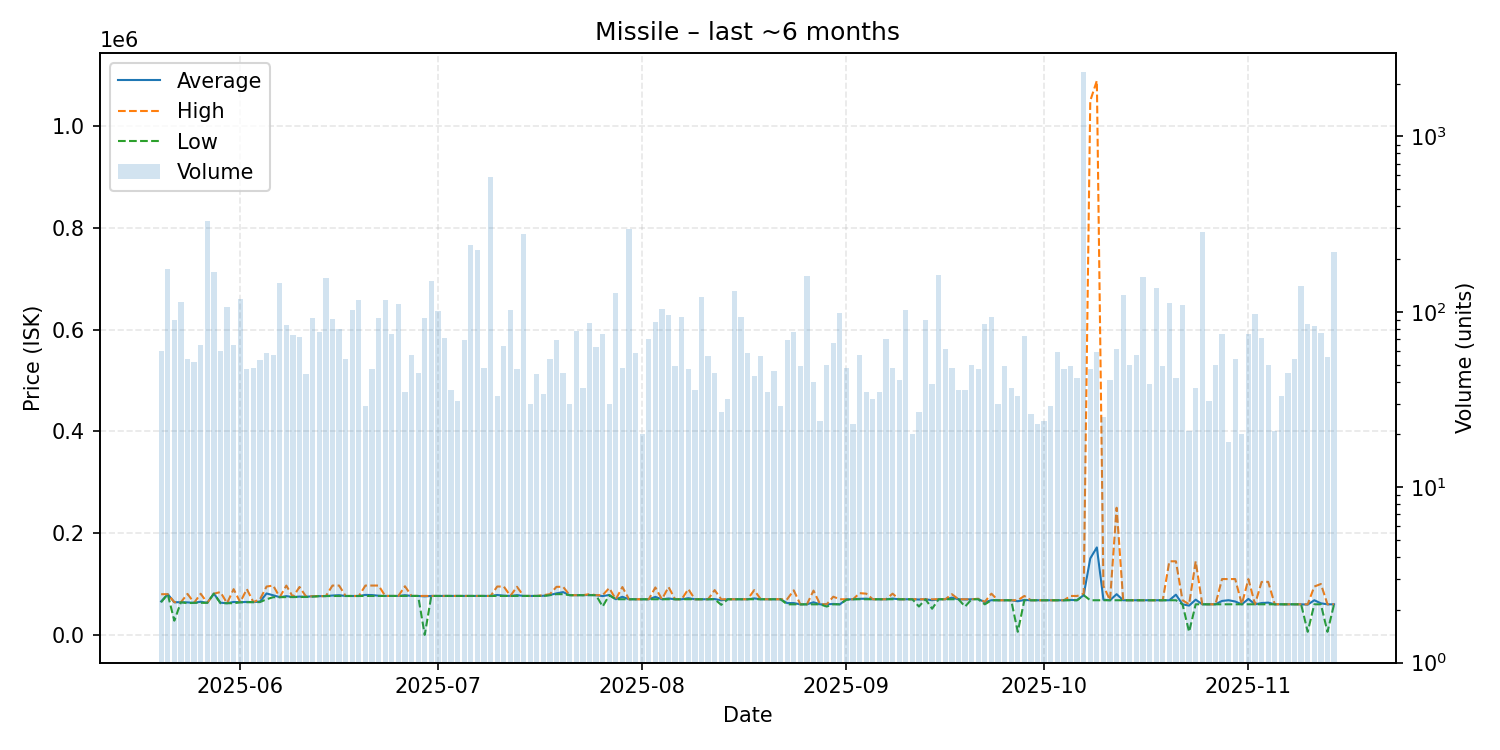

The file beside this chart, header and first rows:
date, average, highest, lowest, order_count, volume
2025-05-20, 65736, 79920, 64170, 22, 60
2025-05-21, 79960, 79970, 79910, 27, 176
2025-05-22, 64114, 64180, 27875, 24, 90
2025-05-23, 64180, 64180, 64180, 28, 114
2025-05-24, 63853, 80500, 62230, 29, 54
2025-05-25, 63000, 63000, 63000, 24, 52
2025-05-26, 65120, 80790, 63000, 31, 65
2025-05-27, 63000, 63000, 63000, 17, 329
2025-05-28, 80960, 80960, 80950, 31, 169
2025-05-29, 63226, 84100, 62240, 26, 60
2025-05-30, 62240, 62240, 62240, 21, 107
2025-05-31, 64686, 89850, 62240, 38, 65
2025-06-01, 64140, 64145, 64000, 34, 119
2025-06-02, 64746, 90000, 64205, 20, 47
2025-06-03, 64411, 64430, 64400, 21, 48
2025-06-04, 65481, 70010, 64430, 22, 53
2025-06-05, 81401, 94980, 70010, 29, 58
2025-06-06, 77767, 96860, 74010, 22, 57
2025-06-07, 74110, 74110, 74110, 28, 147
2025-06-08, 76127, 96860, 74210, 34, 84
2025-06-09, 74370, 74400, 74310, 21, 74
2025-06-10, 75253, 94100, 74410, 22, 72
2025-06-11, 74866, 75100, 74500, 20, 44
2025-06-12, 75888, 76000, 75100, 28, 92
2025-06-13, 76130, 76210, 76110, 18, 77
2025-06-14, 76300, 76300, 76300, 26, 155
2025-06-15, 77315, 96920, 76410, 25, 91
2025-06-16, 77968, 96930, 76430, 29, 80
2025-06-17, 76430, 76430, 76430, 23, 54
2025-06-18, 76430, 76430, 76430, 23, 102
2025-06-19, 76420, 76420, 76420, 25, 117
2025-06-20, 78544, 96910, 76500, 21, 29
2025-06-21, 78242, 96920, 76500, 22, 47
2025-06-22, 76955, 96930, 76510, 31, 92
2025-06-23, 76510, 76510, 76510, 29, 117
2025-06-24, 76510, 76510, 76510, 19, 75
2025-06-25, 76510, 76510, 76510, 19, 111
2025-06-26, 77983, 95510, 76510, 18, 35
2025-06-27, 76511, 76520, 76510, 16, 57
2025-06-28, 76503, 76510, 76500, 26, 45
2025-06-29, 75673, 76510, 0.01, 26, 92
2025-06-30, 76510, 76510, 76510, 22, 149
2025-07-01, 76510, 76510, 76510, 20, 101
2025-07-02, 76510, 76510, 76500, 28, 71
2025-07-03, 76513, 76520, 76510, 19, 36
2025-07-04, 76511, 76520, 76510, 22, 31
2025-07-05, 76507, 76510, 76500, 12, 69
2025-07-06, 76500, 76500, 76500, 24, 240
2025-07-07, 76510, 76510, 76510, 22, 226
2025-07-08, 76510, 76520, 76510, 28, 48
2025-07-09, 76500, 76500, 76500, 22, 591
2025-07-10, 78372, 95000, 76510, 21, 33
2025-07-11, 77089, 95000, 76510, 22, 64
2025-07-12, 76510, 76510, 76510, 26, 103
2025-07-13, 78041, 94490, 76510, 24, 47
2025-07-14, 76510, 76510, 76510, 18, 278
2025-07-15, 76509, 76510, 76500, 13, 30
2025-07-16, 76510, 76510, 76500, 19, 44
2025-07-17, 76820, 78000, 76510, 15, 34
2025-07-18, 78351, 80000, 78010, 15, 54
... 119 more rows
